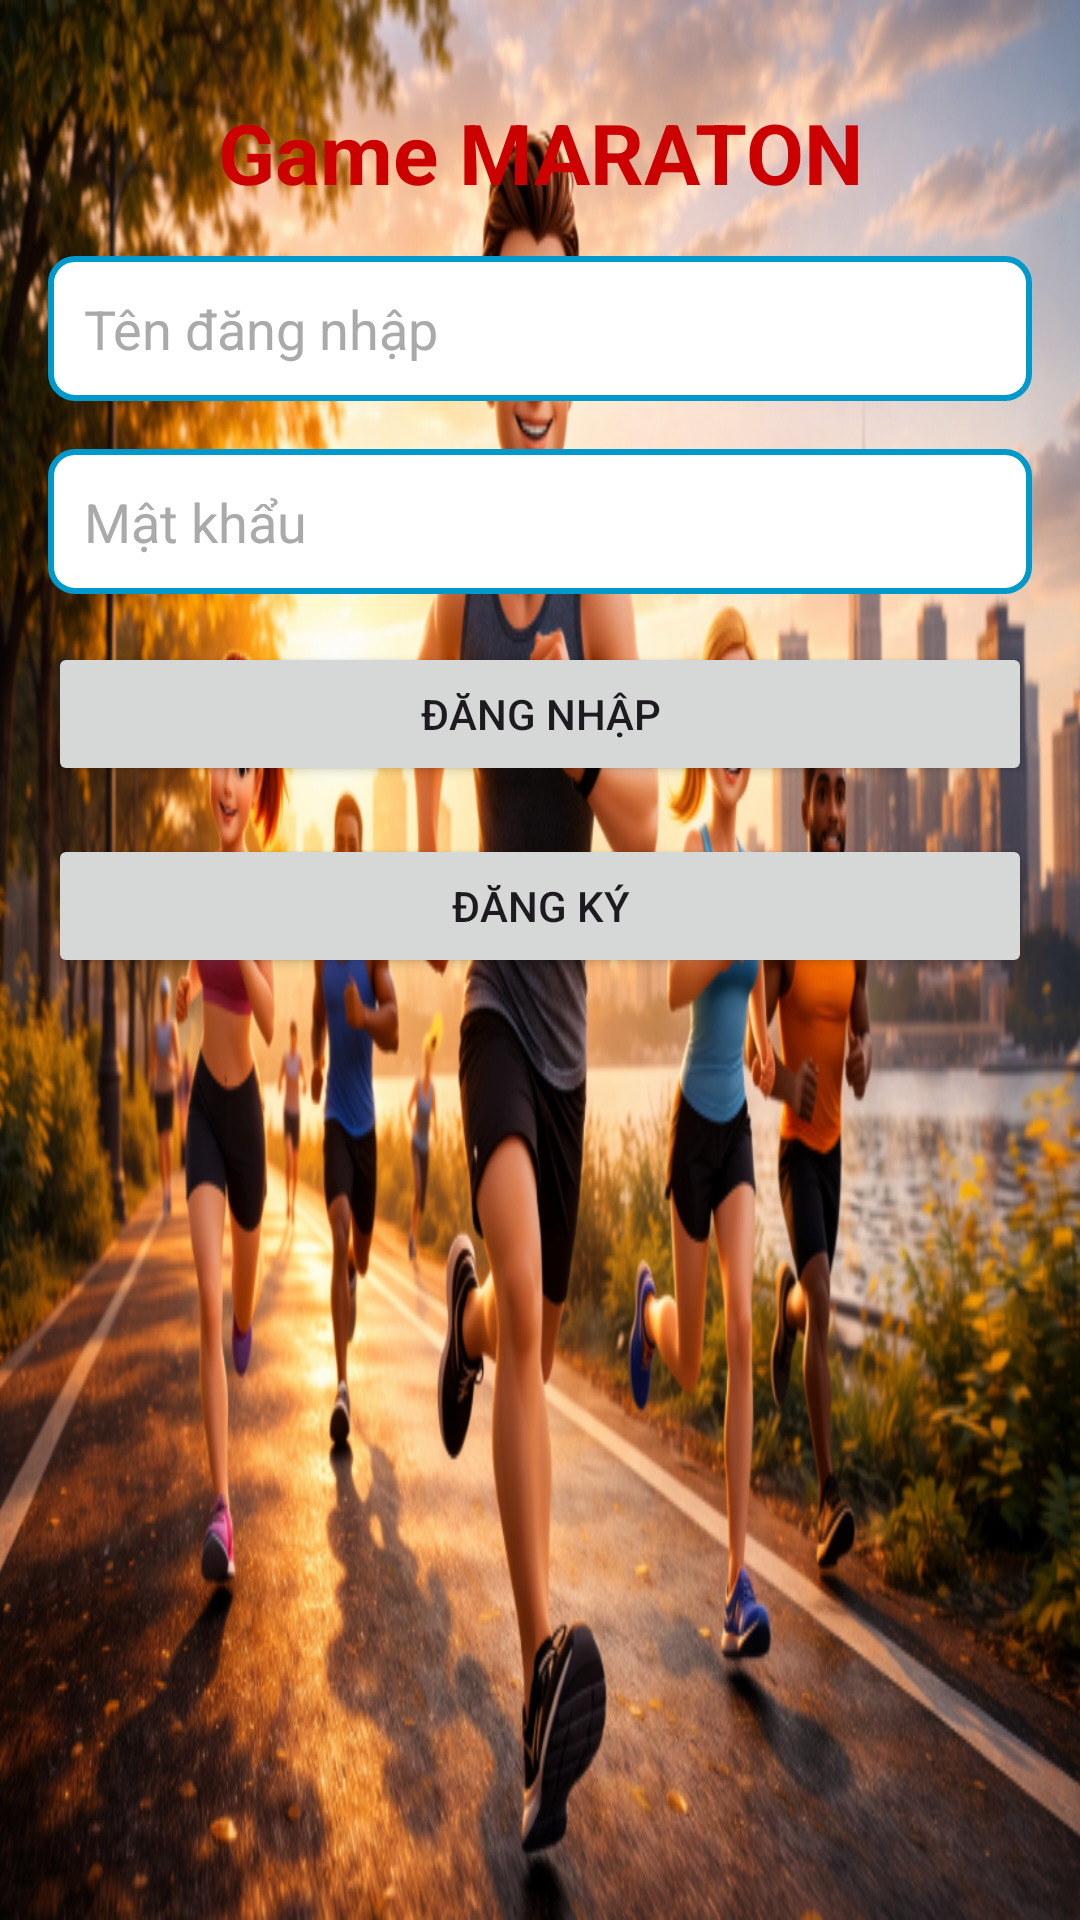

Write the Android layout XML for this screen, with the resource values it uses.
<!-- AndroidManifest.xml: application theme Theme.Mini_Project_PRM392_G6 -->
<!-- res/layout/activity_main.xml -->
<?xml version="1.0" encoding="utf-8"?>
<androidx.constraintlayout.widget.ConstraintLayout xmlns:android="http://schemas.android.com/apk/res/android"
    xmlns:app="http://schemas.android.com/apk/res-auto"
    xmlns:tools="http://schemas.android.com/tools"
    android:id="@+id/main"
    android:layout_width="match_parent"
    android:layout_height="match_parent"
    android:background="@drawable/bg_race"
    tools:context=".MainActivity">


    <TextView
        android:id="@+id/tvTitle"
        android:text="Game MARATON"
        android:textSize="28sp"
        android:textStyle="bold"
        android:textColor="@android:color/holo_red_dark"
        android:layout_width="wrap_content"
        android:layout_height="wrap_content"
        app:layout_constraintTop_toTopOf="parent"
        app:layout_constraintStart_toStartOf="parent"
        app:layout_constraintEnd_toEndOf="parent"
        android:layout_marginTop="32dp"/>


    <EditText
        android:id="@+id/etUsername"
        android:hint="Tên đăng nhập"
        android:layout_width="0dp"
        android:layout_height="wrap_content"
        android:padding="12dp"
        android:textColor="@android:color/black"
        android:textColorHint="@android:color/darker_gray"
        android:background="@drawable/edittext_border"
        app:layout_constraintTop_toBottomOf="@id/tvTitle"
        app:layout_constraintStart_toStartOf="parent"
        app:layout_constraintEnd_toEndOf="parent"
        android:layout_margin="16dp"/>


    <EditText
        android:id="@+id/etPassword"
        android:hint="Mật khẩu"
        android:inputType="textPassword"
        android:layout_width="0dp"
        android:layout_height="wrap_content"
        android:padding="12dp"
        android:textColor="@android:color/black"
        android:textColorHint="@android:color/darker_gray"
        android:background="@drawable/edittext_border"
        app:layout_constraintTop_toBottomOf="@id/etUsername"
        app:layout_constraintStart_toStartOf="parent"
        app:layout_constraintEnd_toEndOf="parent"
        android:layout_margin="16dp"/>


    <Button
        android:id="@+id/btnLogin"
        android:text="Đăng nhập"
        android:layout_width="0dp"
        android:layout_height="wrap_content"
        app:layout_constraintTop_toBottomOf="@id/etPassword"
        app:layout_constraintStart_toStartOf="parent"
        app:layout_constraintEnd_toEndOf="parent"
        android:layout_margin="16dp"/>


    <Button
        android:id="@+id/btnRegister"
        android:text="Đăng ký"
        android:layout_width="0dp"
        android:layout_height="wrap_content"
        app:layout_constraintTop_toBottomOf="@id/btnLogin"
        app:layout_constraintStart_toStartOf="parent"
        app:layout_constraintEnd_toEndOf="parent"
        android:layout_margin="16dp"/>

</androidx.constraintlayout.widget.ConstraintLayout>
<!-- resources referenced by this layout -->
<resources>
  <!-- drawable bg_race: png bitmap (drawable, 851972 bytes) -->
  <!-- drawable edittext_border (drawable) -->
  <shape xmlns:android="http://schemas.android.com/apk/res/android"
      android:shape="rectangle">
      <solid android:color="@android:color/white"/>
      <stroke android:width="2dp" android:color="@android:color/holo_blue_dark"/>
      <corners android:radius="8dp"/>
      <padding android:left="8dp" android:top="8dp"
          android:right="8dp" android:bottom="8dp"/>
  </shape>
  <style name="Theme.Mini_Project_PRM392_G6" parent="Base.Theme.Mini_Project_PRM392_G6" />
  <style name="Base.Theme.Mini_Project_PRM392_G6" parent="Theme.Material3.DayNight.NoActionBar">
          
          
      </style>
</resources>
